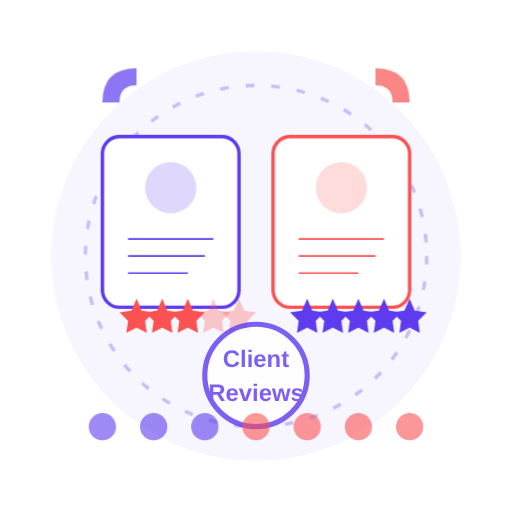
t = 0.00 s
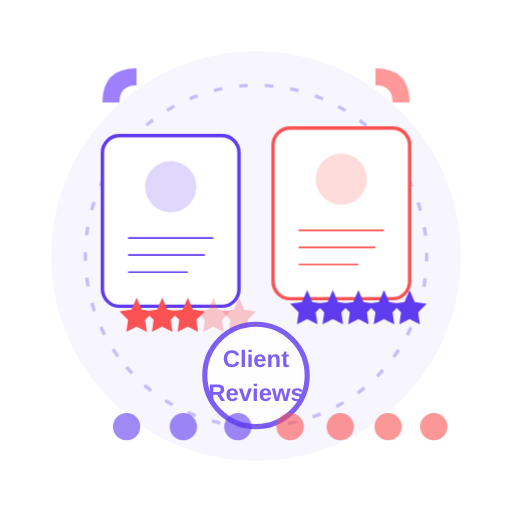
t = 6.00 s
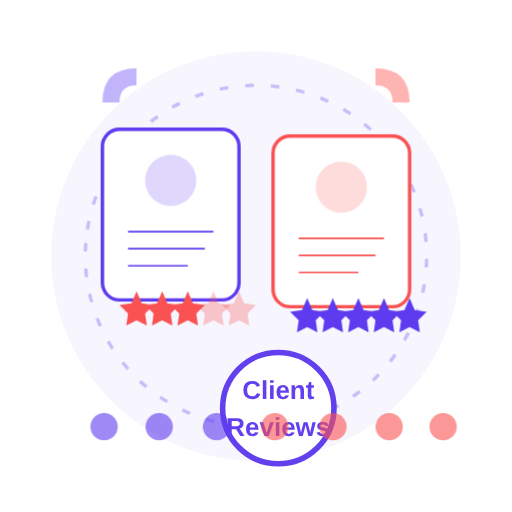
t = 7.88 s
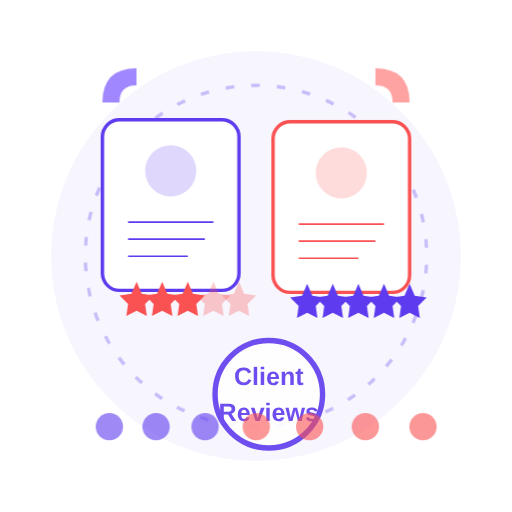
t = 9.75 s

The animated SVG that drew these frames (rendered in a browser with its animation timeline set to each time). Animation: 5 CSS @keyframes rules; frames cover the first 9.75 s, repeats indefinitely.

<svg xmlns="http://www.w3.org/2000/svg" width="300" height="300" viewBox="0 0 300 300" fill="none">
  <style>
    .float { animation: float 6s ease-in-out infinite; }
    @keyframes float { 0%, 100% { transform: translateY(0); } 50% { transform: translateY(-10px); } }
    .pulse { animation: pulse 3s ease-in-out infinite; }
    @keyframes pulse { 0%, 100% { transform: scale(1); opacity: .8; } 50% { transform: scale(1.1); opacity: 1; } }
    .spin { animation: spin 15s linear infinite; transform-origin: center; }
    @keyframes spin { from { transform: rotate(0deg); } to { transform: rotate(360deg); } }
    .shimmer { animation: shimmer 4s ease-in-out infinite; }
    @keyframes shimmer { 0%, 100% { opacity: 0.5; filter: brightness(1); } 50% { opacity: 1; filter: brightness(1.2); } }
    .slide { animation: slide 8s ease-in-out infinite; }
    @keyframes slide { 0%, 100% { transform: translateX(0); } 50% { transform: translateX(20px); } }
  </style>
  
  <!-- Background -->
  <circle cx="150" cy="150" r="120" fill="#5E3BEE" opacity="0.05"/>
  <circle class="spin" cx="150" cy="150" r="100" stroke="#5E3BEE" stroke-width="2" stroke-dasharray="5 10" opacity="0.3" fill="none"/>
  
  <!-- Testimonial Cards -->
  <g class="float" style="animation-delay: 0.5s">
    <rect x="60" y="80" width="80" height="100" rx="10" fill="white" stroke="#5E3BEE" stroke-width="2"/>
    <circle cx="100" cy="110" r="15" fill="#5E3BEE" opacity="0.2"/>
    <line x1="75" y1="140" x2="125" y2="140" stroke="#5E3BEE" stroke-width="1"/>
    <line x1="75" y1="150" x2="120" y2="150" stroke="#5E3BEE" stroke-width="1"/>
    <line x1="75" y1="160" x2="110" y2="160" stroke="#5E3BEE" stroke-width="1"/>
    
    <!-- Star Rating -->
    <polygon points="80,175 83,182 90,183 85,188 86,195 80,192 74,195 75,188 70,183 77,182" fill="#FA5252"/>
    <polygon points="95,175 98,182 105,183 100,188 101,195 95,192 89,195 90,188 85,183 92,182" fill="#FA5252"/>
    <polygon points="110,175 113,182 120,183 115,188 116,195 110,192 104,195 105,188 100,183 107,182" fill="#FA5252"/>
    <polygon points="125,175 128,182 135,183 130,188 131,195 125,192 119,195 120,188 115,183 122,182" fill="#FA5252" opacity="0.3"/>
    <polygon points="140,175 143,182 150,183 145,188 146,195 140,192 134,195 135,188 130,183 137,182" fill="#FA5252" opacity="0.3"/>
  </g>
  
  <g class="float" style="animation-delay: 1.5s">
    <rect x="160" y="80" width="80" height="100" rx="10" fill="white" stroke="#FA5252" stroke-width="2"/>
    <circle cx="200" cy="110" r="15" fill="#FA5252" opacity="0.2"/>
    <line x1="175" y1="140" x2="225" y2="140" stroke="#FA5252" stroke-width="1"/>
    <line x1="175" y1="150" x2="220" y2="150" stroke="#FA5252" stroke-width="1"/>
    <line x1="175" y1="160" x2="210" y2="160" stroke="#FA5252" stroke-width="1"/>
    
    <!-- Star Rating -->
    <polygon points="180,175 183,182 190,183 185,188 186,195 180,192 174,195 175,188 170,183 177,182" fill="#5E3BEE"/>
    <polygon points="195,175 198,182 205,183 200,188 201,195 195,192 189,195 190,188 185,183 192,182" fill="#5E3BEE"/>
    <polygon points="210,175 213,182 220,183 215,188 216,195 210,192 204,195 205,188 200,183 207,182" fill="#5E3BEE"/>
    <polygon points="225,175 228,182 235,183 230,188 231,195 225,192 219,195 220,188 215,183 222,182" fill="#5E3BEE"/>
    <polygon points="240,175 243,182 250,183 245,188 246,195 240,192 234,195 235,188 230,183 237,182" fill="#5E3BEE"/>
  </g>
  
  <!-- Central Element -->
  <g class="pulse">
    <circle cx="150" cy="220" r="30" fill="white" stroke="#5E3BEE" stroke-width="3"/>
    <text x="150" y="215" font-family="Arial" font-size="14" font-weight="bold" fill="#5E3BEE" text-anchor="middle">Client</text>
    <text x="150" y="235" font-family="Arial" font-size="14" font-weight="bold" fill="#5E3BEE" text-anchor="middle">Reviews</text>
  </g>
  
  <!-- Quote Marks -->
  <g class="shimmer" style="animation-delay: 0.3s">
    <path d="M60 60 Q60 40, 80 40 L80 50 Q70 50, 70 60 Z" fill="#5E3BEE" opacity="0.7"/>
  </g>
  
  <g class="shimmer" style="animation-delay: 0.6s">
    <path d="M240 60 Q240 40, 220 40 L220 50 Q230 50, 230 60 Z" fill="#FA5252" opacity="0.7"/>
  </g>
  
  <!-- Decorative Elements -->
  <g class="slide" style="animation-delay: 0.5s">
    <circle cx="60" cy="250" r="8" fill="#5E3BEE" opacity="0.6"/>
  </g>
  
  <g class="slide" style="animation-delay: 1s">
    <circle cx="90" cy="250" r="8" fill="#5E3BEE" opacity="0.6"/>
  </g>
  
  <g class="slide" style="animation-delay: 1.5s">
    <circle cx="120" cy="250" r="8" fill="#5E3BEE" opacity="0.6"/>
  </g>
  
  <g class="slide" style="animation-delay: 2s">
    <circle cx="150" cy="250" r="8" fill="#FA5252" opacity="0.6"/>
  </g>
  
  <g class="slide" style="animation-delay: 2.5s">
    <circle cx="180" cy="250" r="8" fill="#FA5252" opacity="0.6"/>
  </g>
  
  <g class="slide" style="animation-delay: 3s">
    <circle cx="210" cy="250" r="8" fill="#FA5252" opacity="0.6"/>
  </g>
  
  <g class="slide" style="animation-delay: 3.5s">
    <circle cx="240" cy="250" r="8" fill="#FA5252" opacity="0.6"/>
  </g>
</svg>
